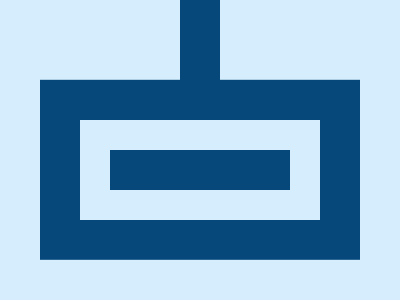

Write the HTML and CSS that draws this image.

<body bgcolor=D5EDFC>
<p c>
<p b>
<p>
<div>
<style>
*{
    margin:0;
    position:fixed;
    top:50%;
    left:50%
}
p{
    width:180;
    height:40;
    background:#06487A;
    transform:translate(-50%)
}
[c]{
    width:320;
    height:180;
    transform:translate(-50%,-39%)
}
[b]{
    width:240;
    height:100;
    background:#D5EDFC;
    transform:translate(-50%,-30%)
}
div{
    width:40;
    height:150;
    background:#06487A;
    transform:translate(-50%,-140%)
}